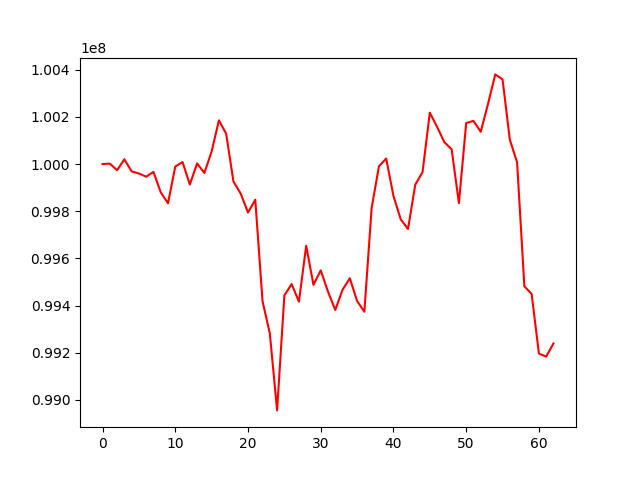

Data behind this chart, as committed beside it:
, 0
0, 100000000
1, 100001843
2, 99973843
3, 100020085
4, 99968952
5, 99959943
6, 99946345
7, 99966811
8, 99880174
9, 99833630
10, 99989559
11, 100008406
12, 99913214
13, 100002612
14, 99962217
15, 100053047
16, 100185162
17, 100128442
18, 99925556
19, 99874685
20, 99794324
21, 99848674
22, 99418824
23, 99281880
24, 98955767
25, 99443007
26, 99491316
27, 99416650
28, 99653311
29, 99487923
30, 99549346
31, 99459133
32, 99381490
33, 99466847
34, 99515874
35, 99419605
36, 99373916
37, 99813401
38, 99990006
39, 100023398
40, 99864436
41, 99765728
42, 99724661
43, 99912785
44, 99965743
45, 100217605
46, 100157639
47, 100092738
48, 100062508
49, 99834333
50, 100173693
51, 100182948
52, 100136822
53, 100254716
54, 100379991
55, 100358865
56, 100103527
57, 100007048
58, 99482033
59, 99449184
... 3 more rows
